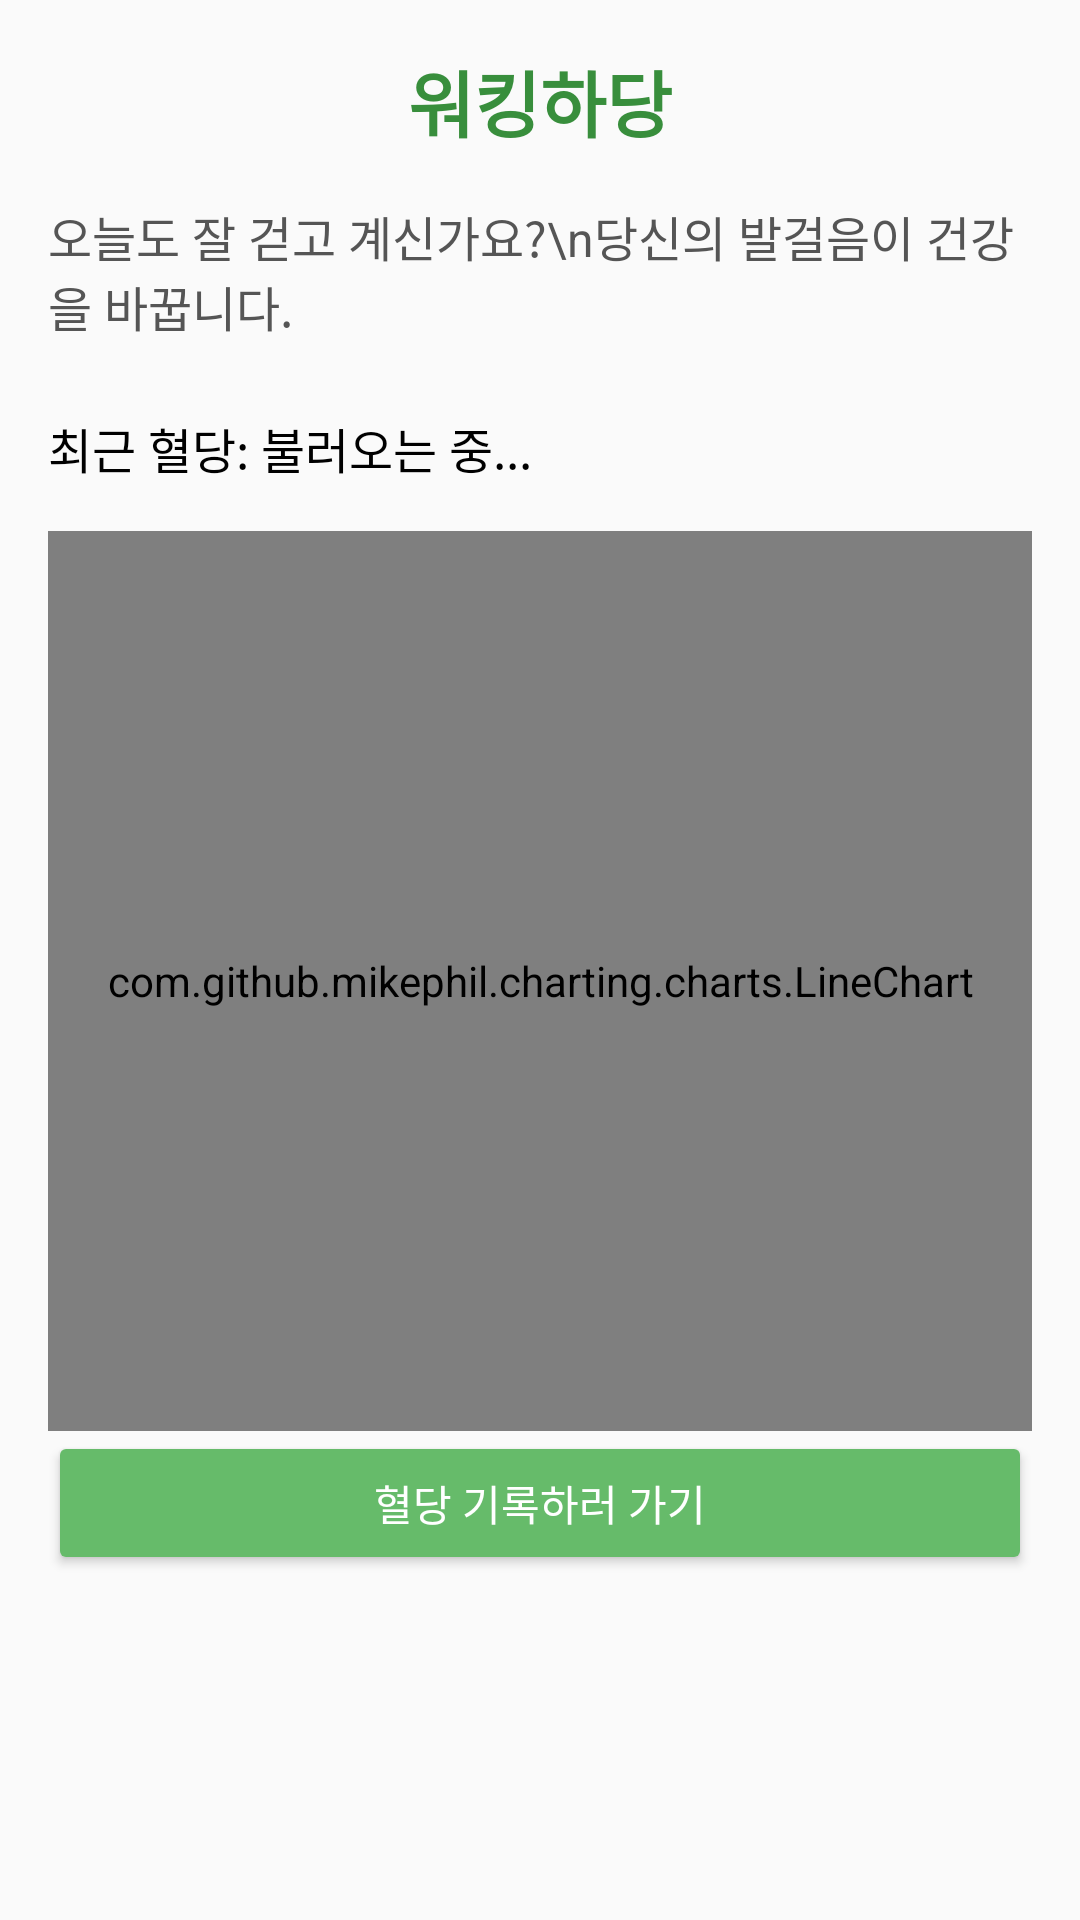

Write the Android layout XML for this screen, with the resource values it uses.
<!-- AndroidManifest.xml: application theme Theme.WalkingHaDang -->
<!-- res/layout/fragment_home.xml -->
<?xml version="1.0" encoding="utf-8"?>
<ScrollView xmlns:android="http://schemas.android.com/apk/res/android"
    android:layout_width="match_parent"
    android:layout_height="match_parent"
    android:background="#FAFAFA"
    android:padding="16dp">

    <LinearLayout
        android:orientation="vertical"
        android:layout_width="match_parent"
        android:layout_height="wrap_content">

        <TextView
            android:layout_width="wrap_content"
            android:layout_height="wrap_content"
            android:text="워킹하당"
            android:textSize="24sp"
            android:textStyle="bold"
            android:textColor="#388E3C"
            android:layout_gravity="center"
            android:layout_marginBottom="16dp"/>

        <TextView
            android:layout_width="wrap_content"
            android:layout_height="wrap_content"
            android:text="오늘도 잘 걷고 계신가요?\n당신의 발걸음이 건강을 바꿉니다."
            android:textSize="16sp"
            android:textColor="#555555"
            android:layout_gravity="center"
            android:layout_marginBottom="24dp"/>

        <TextView
            android:id="@+id/homeRecentBlood"
            android:layout_width="wrap_content"
            android:layout_height="wrap_content"
            android:text="최근 혈당: 불러오는 중..."
            android:textSize="16sp"
            android:textColor="#000000"
            android:layout_marginBottom="16dp"/>

            <com.github.mikephil.charting.charts.LineChart
                android:id="@+id/lineChart"
                android:layout_width="match_parent"
                android:layout_height="300dp" />
        <Button
            android:id="@+id/btnGotoBlood"
            android:layout_width="match_parent"
            android:layout_height="wrap_content"
            android:text="혈당 기록하러 가기"
            android:backgroundTint="#66BB6A"
            android:textColor="@android:color/white" />

    </LinearLayout>
</ScrollView>
<!-- resources referenced by this layout -->
<resources>
  <style name="Theme.WalkingHaDang" parent="Base.Theme.WalkingHaDang" />
  <style name="Base.Theme.WalkingHaDang" parent="Theme.Material3.DayNight.NoActionBar">
          
          
      </style>
</resources>
